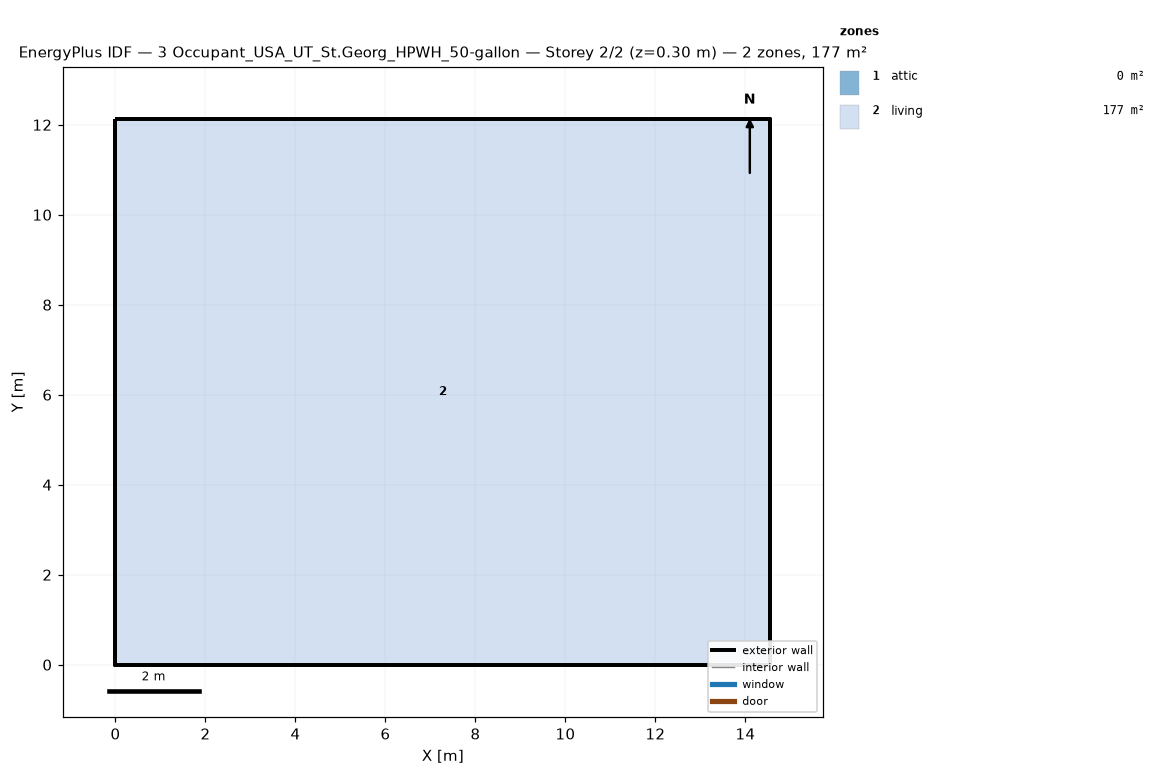
=== STOREY PLAN SPEC (per zone: floor XY polygon, exterior-wall plan segments, windows/doors) ===
zone 1: attic  (0.0 m²)
  exterior wall: (14.55, 0.00) – (14.55, 12.13) – (14.55, 6.06)  [18.2 m]
  exterior wall: (0.00, 12.13) – (0.00, 0.00) – (0.00, 6.06)  [18.2 m]
zone 2: living  (176.5 m²)
  floor: (0.00, 0.00) (0.00, 12.13) (14.55, 12.13) (14.55, 0.00)
  exterior wall: (0.00, 0.00) – (14.55, 0.00)  [14.6 m]
  exterior wall: (14.55, 0.00) – (14.55, 12.13)  [12.1 m]
  exterior wall: (14.55, 12.13) – (0.00, 12.13)  [14.6 m]
  exterior wall: (0.00, 12.13) – (0.00, 0.00)  [12.1 m]

=== DERIVED (storey summary) ===
Building: 3 Occupant_USA_UT_St.Georg_HPWH_50-gallon
Storey: 2 of 2  (floor level z = 0.30 m)
Storey gross floor area: 176.5 m²
Zones on this storey: 2
  - attic: floor 0.0 m²; exterior wall 36.4 m (24.5 m²); WWR 0.0%
  - living: floor 176.5 m²; exterior wall 53.4 m (146.4 m²); WWR 0.0%
Zone adjacency: (none detected)